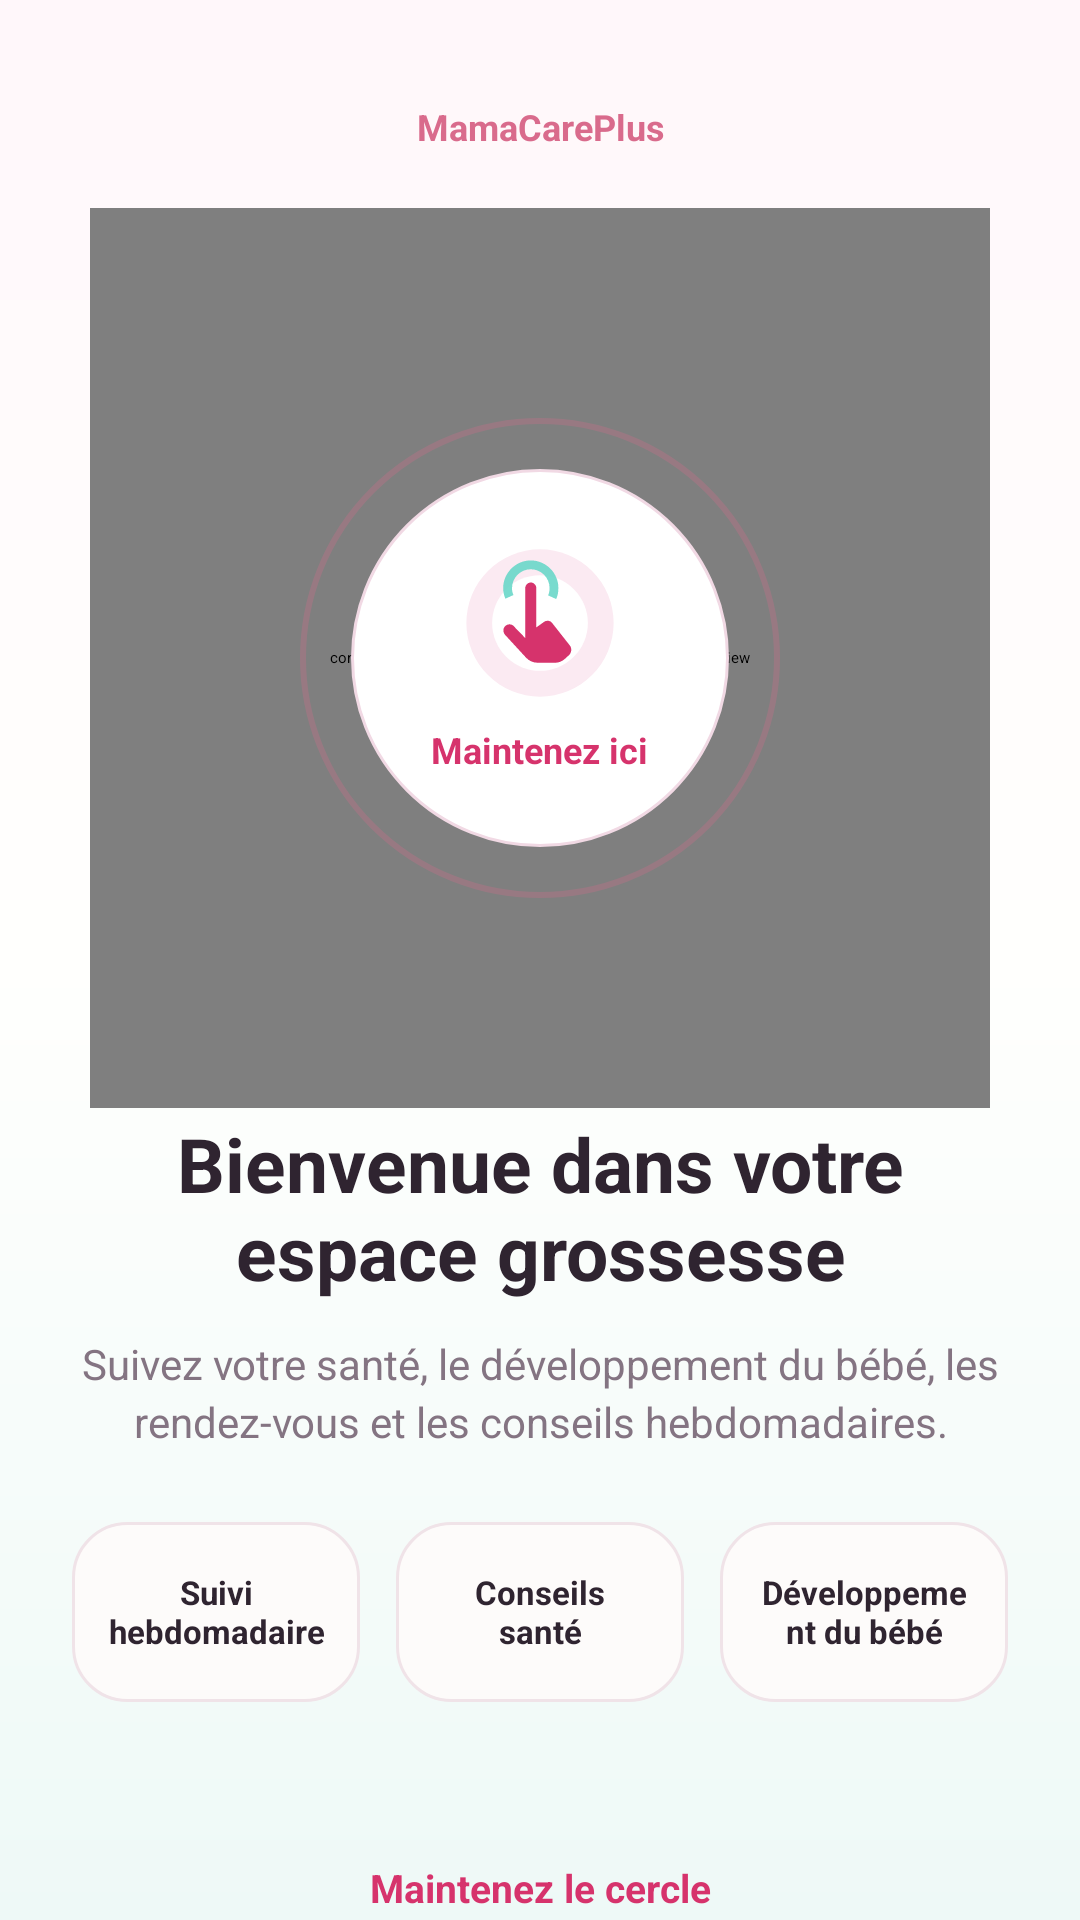

Layout XML and referenced resources for this Android screen:
<!-- AndroidManifest.xml: application theme Theme.MamaCarePlus -->
<!-- res/layout/activity_interactive_welcome.xml -->
<?xml version="1.0" encoding="utf-8"?>
<ScrollView xmlns:android="http://schemas.android.com/apk/res/android"
    android:layout_width="match_parent"
    android:layout_height="match_parent"
    android:background="@drawable/bg_onboarding_gradient"
    android:clipChildren="false"
    android:clipToPadding="false"
    android:fillViewport="true"
    android:overScrollMode="never">

    <LinearLayout
        android:layout_width="match_parent"
        android:layout_height="match_parent"
        android:clipChildren="false"
        android:clipToPadding="false"
        android:gravity="center_horizontal"
        android:minHeight="680dp"
        android:orientation="vertical"
        android:paddingStart="24dp"
        android:paddingTop="34dp"
        android:paddingEnd="24dp"
        android:paddingBottom="28dp">

        <TextView
            android:id="@+id/topLabel"
            style="@style/TextAppearance.MamaCarePlus.Label"
            android:layout_width="match_parent"
            android:layout_height="wrap_content"
            android:gravity="center"
            android:text="@string/app_name" />

        <FrameLayout
            android:id="@+id/heroStage"
            android:layout_width="match_parent"
            android:layout_height="310dp"
            android:layout_marginTop="14dp"
            android:clipChildren="false"
            android:clipToPadding="false">

            <com.pfe.mamacareplus.ui.onboarding.HoldProgressCircleView
                android:id="@+id/heroCircle"
                android:layout_width="300dp"
                android:layout_height="300dp"
                android:layout_gravity="center" />

            <View
                android:id="@+id/touchPulseRing"
                android:layout_width="160dp"
                android:layout_height="160dp"
                android:layout_gravity="center"
                android:alpha="0.28"
                android:background="@drawable/bg_touch_pulse_ring" />

            <LinearLayout
                android:id="@+id/touchHintGroup"
                android:layout_width="126dp"
                android:layout_height="126dp"
                android:layout_gravity="center"
                android:background="@drawable/bg_touch_hint_badge"
                android:clickable="true"
                android:elevation="8dp"
                android:focusable="true"
                android:gravity="center"
                android:orientation="vertical">

                <ImageView
                    android:id="@+id/heroIcon"
                    android:layout_width="54dp"
                    android:layout_height="54dp"
                    android:contentDescription="@string/onboarding_circle_hint"
                    android:src="@drawable/ic_touch_hold_24" />

                <TextView
                    android:id="@+id/circleHint"
                    style="@style/TextAppearance.MamaCarePlus.Label"
                    android:layout_width="wrap_content"
                    android:layout_height="wrap_content"
                    android:layout_marginTop="7dp"
                    android:gravity="center"
                    android:text="@string/onboarding_circle_hint"
                    android:textColor="@color/primary_dark"
                    android:textSize="12sp" />
            </LinearLayout>
        </FrameLayout>

        <LinearLayout
            android:id="@+id/contentGroup"
            android:layout_width="match_parent"
            android:layout_height="wrap_content"
            android:gravity="center_horizontal"
            android:orientation="vertical">

            <TextView
                style="@style/TextAppearance.MamaCarePlus.Display"
                android:layout_width="match_parent"
                android:layout_height="wrap_content"
                android:gravity="center"
                android:text="@string/onboarding_welcome_title"
                android:textSize="25sp" />

            <TextView
                style="@style/TextAppearance.MamaCarePlus.Body"
                android:layout_width="match_parent"
                android:layout_height="wrap_content"
                android:layout_marginTop="12dp"
                android:gravity="center"
                android:lineSpacingExtra="3dp"
                android:text="@string/onboarding_welcome_subtitle"
                android:textSize="14sp" />

            <LinearLayout
                android:layout_width="match_parent"
                android:layout_height="wrap_content"
                android:layout_marginTop="24dp"
                android:gravity="center"
                android:orientation="horizontal">

                <TextView
                    style="@style/TextAppearance.MamaCarePlus.Label"
                    android:layout_width="0dp"
                    android:layout_height="60dp"
                    android:layout_marginEnd="8dp"
                    android:layout_weight="1"
                    android:background="@drawable/bg_onboarding_feature_card"
                    android:gravity="center"
                    android:text="@string/onboarding_feature_tracking"
                    android:textColor="@color/dark_text"
                    android:textSize="11sp" />

                <TextView
                    style="@style/TextAppearance.MamaCarePlus.Label"
                    android:layout_width="0dp"
                    android:layout_height="60dp"
                    android:layout_marginStart="4dp"
                    android:layout_marginEnd="4dp"
                    android:layout_weight="1"
                    android:background="@drawable/bg_onboarding_feature_card"
                    android:gravity="center"
                    android:text="@string/onboarding_feature_health"
                    android:textColor="@color/dark_text"
                    android:textSize="11sp" />

                <TextView
                    style="@style/TextAppearance.MamaCarePlus.Label"
                    android:layout_width="0dp"
                    android:layout_height="60dp"
                    android:layout_marginStart="8dp"
                    android:layout_weight="1"
                    android:background="@drawable/bg_onboarding_feature_card"
                    android:gravity="center"
                    android:text="@string/onboarding_feature_baby"
                    android:textColor="@color/dark_text"
                    android:textSize="11sp" />
            </LinearLayout>
        </LinearLayout>

        <Space
            android:layout_width="match_parent"
            android:layout_height="0dp"
            android:layout_weight="1" />

        <TextView
            android:id="@+id/holdHint"
            style="@style/TextAppearance.MamaCarePlus.Label"
            android:layout_width="match_parent"
            android:layout_height="wrap_content"
            android:layout_marginTop="24dp"
            android:gravity="center"
            android:paddingTop="14dp"
            android:paddingBottom="14dp"
            android:text="@string/onboarding_hold_button"
            android:textColor="@color/primary_dark"
            android:textSize="13sp" />
    </LinearLayout>
</ScrollView>
<!-- resources referenced by this layout -->
<resources>
  <color name="dark_text">#2F2430</color>
  <color name="primary_dark">#D6336C</color>
  <!-- drawable bg_onboarding_gradient (drawable) -->
  <?xml version="1.0" encoding="utf-8"?>
  <shape xmlns:android="http://schemas.android.com/apk/res/android">
      <gradient
          android:angle="270"
          android:startColor="@color/onboarding_background_top"
          android:centerColor="#FFFFFD"
          android:endColor="@color/onboarding_background_bottom"
          android:type="linear" />
  </shape>
  <!-- drawable bg_touch_hint_badge (drawable) -->
  <?xml version="1.0" encoding="utf-8"?>
  <shape xmlns:android="http://schemas.android.com/apk/res/android"
      android:shape="oval">
      <solid android:color="#FFFFFF" />
      <stroke
          android:width="1dp"
          android:color="#F1D9E4" />
      <padding
          android:bottom="16dp"
          android:left="16dp"
          android:right="16dp"
          android:top="16dp" />
  </shape>
  <!-- drawable bg_touch_pulse_ring (drawable) -->
  <?xml version="1.0" encoding="utf-8"?>
  <shape xmlns:android="http://schemas.android.com/apk/res/android"
      android:shape="oval">
      <solid android:color="@android:color/transparent" />
      <stroke
          android:width="2dp"
          android:color="#D96B8C" />
  </shape>
  <string name="app_name">MamaCarePlus</string>
  <string name="onboarding_circle_hint">Maintenez ici</string>
  <string name="onboarding_feature_baby">Développement du bébé</string>
  <string name="onboarding_feature_health">Conseils santé</string>
  <string name="onboarding_feature_tracking">Suivi hebdomadaire</string>
  <string name="onboarding_hold_button">Maintenez le cercle</string>
  <string name="onboarding_welcome_subtitle">Suivez votre santé, le développement du bébé, les rendez-vous et les conseils hebdomadaires.</string>
  <string name="onboarding_welcome_title">Bienvenue dans votre espace grossesse</string>
  <style name="TextAppearance.MamaCarePlus.Body" parent="TextAppearance.Material3.BodyMedium">
          <item name="android:textColor">@color/secondary_text</item>
          <item name="android:textSize">13sp</item>
          <item name="android:lineSpacingExtra">2dp</item>
          <item name="android:letterSpacing">0</item>
      </style>
  <style name="TextAppearance.MamaCarePlus.Display" parent="TextAppearance.Material3.HeadlineLarge">
          <item name="android:textColor">@color/dark_text</item>
          <item name="android:textStyle">bold</item>
          <item name="android:textSize">26sp</item>
          <item name="android:letterSpacing">0</item>
          <item name="android:includeFontPadding">false</item>
      </style>
  <style name="TextAppearance.MamaCarePlus.Label" parent="TextAppearance.Material3.LabelLarge">
          <item name="android:textColor">@color/primary</item>
          <item name="android:textStyle">bold</item>
          <item name="android:textSize">12sp</item>
          <item name="android:letterSpacing">0</item>
      </style>
  <style name="Theme.MamaCarePlus" parent="Base.Theme.MamaCarePlus" />
  <color name="onboarding_background_top">#FFF7FA</color>
  <color name="onboarding_background_bottom">#EEF9F7</color>
  <color name="secondary_text">#847482</color>
  <color name="primary">#D96B8C</color>
  <color name="background">#FFF8F1</color>
  <color name="white">#FFFFFFFF</color>
  <color name="soft_accent">#FFF0F6</color>
  <color name="primary_light">#E8A0B7</color>
  <color name="card_background">#FFFFFC</color>
  <color name="soft_accent_light">#FFF9FC</color>
  <color name="card_stroke">#F2E0E8</color>
  <color name="input_placeholder">#5F5360</color>
  <color name="input_invalid">#C85663</color>
</resources>
